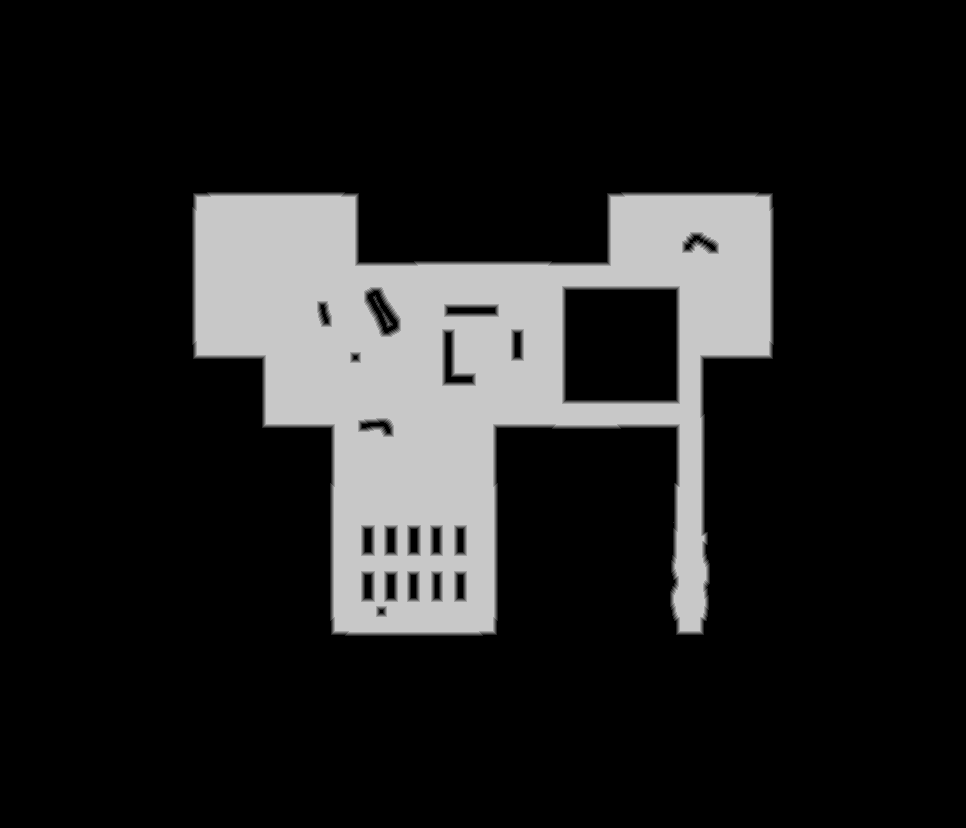

The file beside this chart, header and first rows:
base	0x33e986f0000
origin	0x40010
stride	483
width	966
height	828
nibble	0	662599
nibble	1	4557
nibble	2	4643
nibble	3	4756
nibble	4	4905
nibble	5	118388
